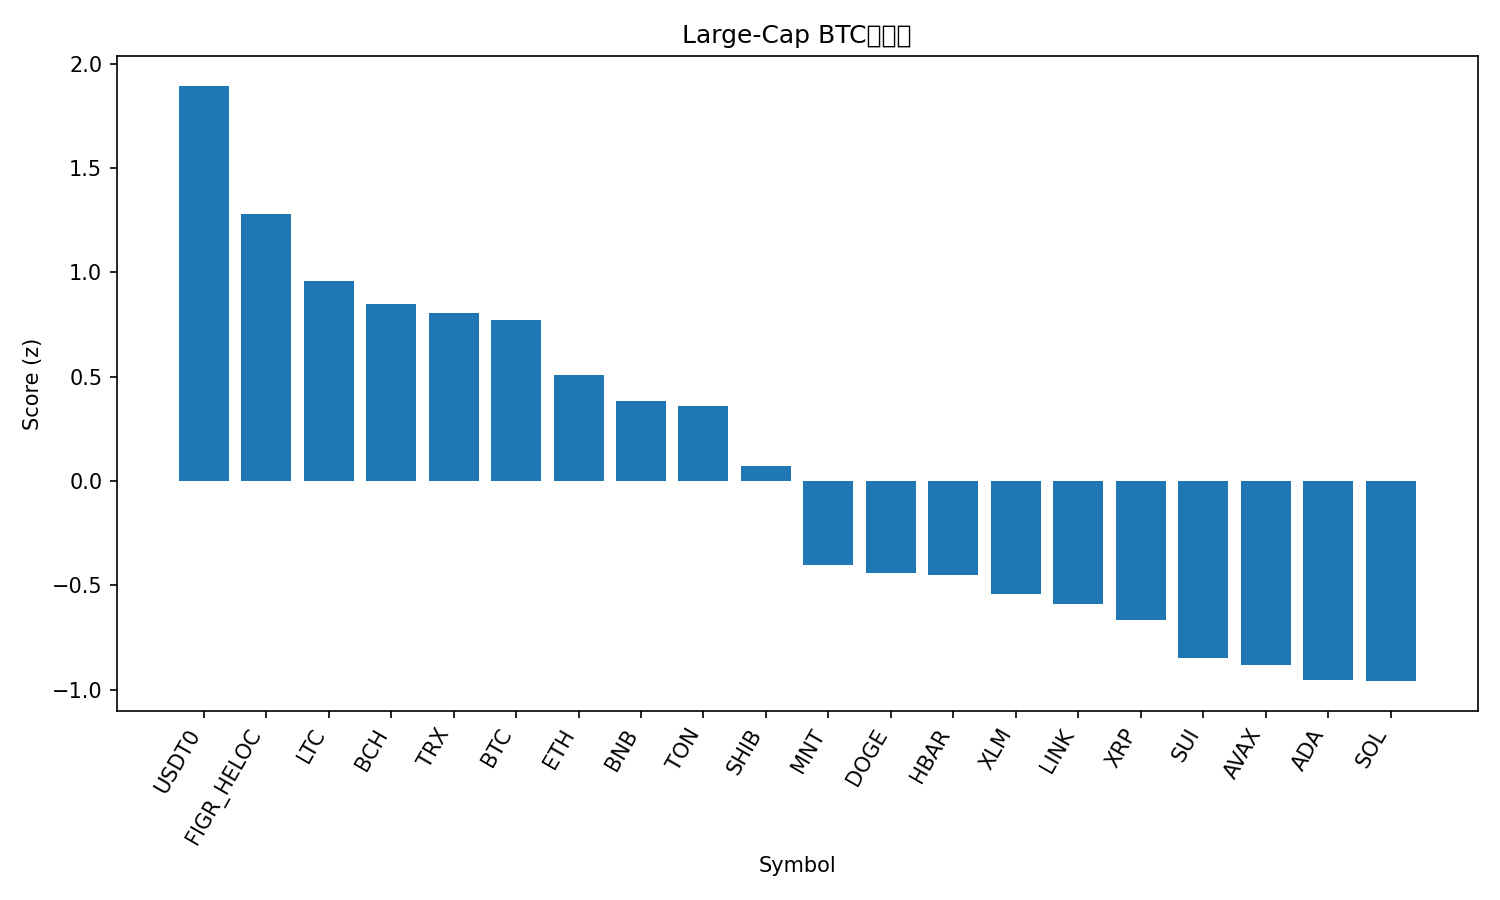

Source data for this figure (header and first rows):
rank, name, symbol, price_btc, price_usd, pct_1h_btc, pct_24h_btc, pct_7d_btc, market_cap_rank, market_cap_usd, volume_usd, score
1, USDT0, USDT0, 8.86e-06, 1.0, 0.4761, 2.342, 7.914, 31, 7468108955, 733655633, 1.894
2, Figure Heloc, FIGR_HELOC, 8.78e-06, 0.9912, 0.06275, 1.675, 7.331, 16, 12859165702, 5821841, 1.282
3, Litecoin, LTC, 0.0008672, 97.86, 0.4594, -0.3067, -9.34, 30, 7479187782, 1207781350, 0.9563
4, Bitcoin Cash, BCH, 0.00474, 535, 0.07259, 0.2999, -0.3558, 20, 10666828396, 599068384, 0.8477
5, TRON, TRX, 2.8e-06, 0.3155, 0.1005, -0.1714, 0.08361, 10, 29868368813, 1335978140, 0.8035
6, Bitcoin, BTC, 1.0, 112838, 0.0, 0.0, 0.0, 1, 2248753517858, 89885821203, 0.7727
7, Ethereum, ETH, 0.03641, 4109, -0.04161, -0.9605, -1.454, 2, 495810846513, 63003614210, 0.5065
8, BNB, BNB, 0.01076, 1214, 0.1289, -2.759, 0.8909, 4, 168867452407, 8922053364, 0.3819
9, Toncoin, TON, 2.03e-05, 2.29, -0.003883, -0.3764, -11.5, 35, 5773164164, 206704442, 0.3587
10, Shiba Inu, SHIB, 9.4502e-11, 1.066e-05, -0.06873, -2.248, -6.028, 33, 6283954075, 267459835, 0.07073
11, Mantle, MNT, 1.776e-05, 2.0, 0.0177, -4.846, -9.653, 32, 6500632489, 607076188, -0.4034
12, Dogecoin, DOGE, 1.81e-06, 0.2038, -0.1674, -3.587, -12.22, 9, 30837159542, 4609175028, -0.4398
13, Hedera, HBAR, 1.65e-06, 0.1859, -0.6343, -1.287, -8.279, 28, 7883675887, 462128680, -0.4527
14, Stellar, XLM, 2.96e-06, 0.3337, -0.4815, -2.85, -7.134, 19, 10676087355, 374886553, -0.5409
15, Chainlink, LINK, 0.0001676, 18.92, -0.4739, -3.135, -7.401, 15, 13181540146, 1408699869, -0.5909
16, XRP, XRP, 2.2e-05, 2.48, -0.4891, -3.517, -7.116, 5, 148773556271, 8097842359, -0.6651
17, Sui, SUI, 2.492e-05, 2.81, -0.6462, -2.76, -12.82, 22, 10201021138, 2369537599, -0.8507
18, Avalanche, AVAX, 0.0002002, 22.6, -0.6337, -2.774, -14.58, 23, 9641587054, 1248457207, -0.8839
19, Cardano, ADA, 6.16e-06, 0.6951, -0.942, -1.902, -9.724, 11, 25400918009, 2028715393, -0.9535
20, Solana, SOL, 0.00177, 199.7, -1.175, -1.377, -3.654, 6, 109197692631, 13729580951, -0.9597
21, Hyperliquid, HYPE, 0.0003486, 39.34, -0.7828, -4.655, -6.021, 21, 10656070190, 908793668, -1.194
